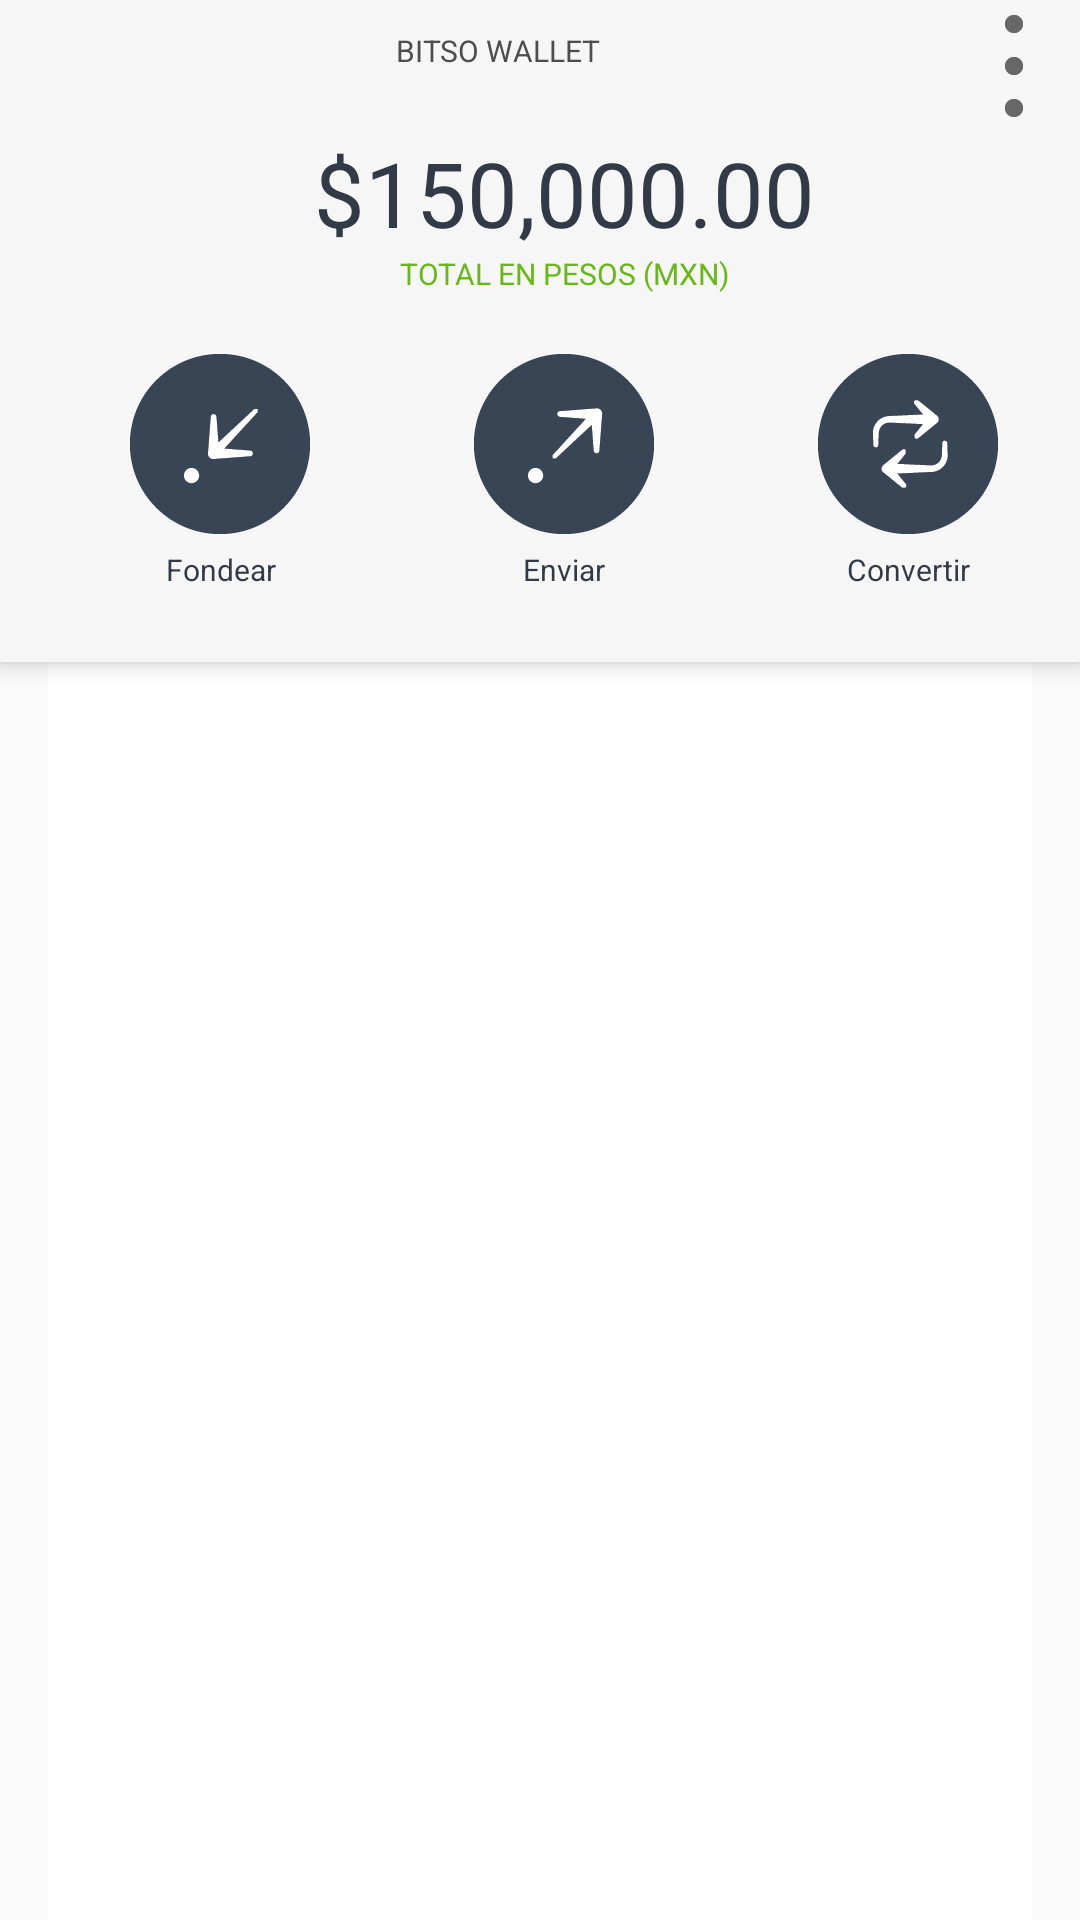

Reconstruct the res/layout file that produces this screen, plus the resources it refers to.
<!-- AndroidManifest.xml: application theme BitsoTheme -->
<!-- res/layout/inner_functionalities.xml -->
<?xml version="1.0" encoding="utf-8"?>
<android.support.design.widget.CoordinatorLayout
    xmlns:android="http://schemas.android.com/apk/res/android"
    xmlns:app="http://schemas.android.com/apk/res-auto"
    android:id="@+id/coordinator_layout"
    android:layout_width="match_parent"
    android:layout_height="match_parent"
    android:fitsSystemWindows="true">

    
    <android.support.v7.widget.RecyclerView
        xmlns:android="http://schemas.android.com/apk/res/android"
        android:id="@+id/item_list"
        android:layout_width="match_parent"
        android:layout_height="match_parent"
        android:layout_marginLeft="16dp"
        android:layout_marginRight="16dp"
        app:layoutManager="LinearLayoutManager"
        android:background="@color/textColorPrimary"
        app:layout_behavior="@string/appbar_scrolling_view_behavior"/>

    <android.support.design.widget.AppBarLayout
        android:layout_width="match_parent"
        android:layout_height="wrap_content"
        android:theme="@style/ThemeOverlay.AppCompat.Dark.ActionBar"
        android:background="@color/textColorPrimary">

        
        <android.support.v7.widget.Toolbar
            android:id="@+id/toolbar"
            android:layout_width="match_parent"
            android:layout_height="wrap_content"
            android:background="@color/toolbar"
            app:layout_scrollFlags="scroll">

            <include layout="@layout/inner_tool_bar"/>

        </android.support.v7.widget.Toolbar>
    </android.support.design.widget.AppBarLayout>

</android.support.design.widget.CoordinatorLayout>
<!-- res/layout/inner_tool_bar.xml (included above) -->
<?xml version="1.0" encoding="utf-8"?>
<FrameLayout xmlns:android="http://schemas.android.com/apk/res/android"
             xmlns:app="http://schemas.android.com/apk/res-auto"
             android:layout_width="match_parent"
             android:layout_height="match_parent">

    <LinearLayout
        android:layout_width="match_parent"
        android:layout_height="match_parent"
        android:background="@color/toolbar"
        android:orientation="vertical">

        <LinearLayout
            android:layout_width="match_parent"
            android:layout_height="wrap_content"
            android:background="@color/toolbar"
            android:orientation="horizontal">
            <TextView
                android:id="@+id/textView3"
                style="@style/ToolbarTittleLetters"
                android:layout_width="0dp"
                android:layout_height="wrap_content"
                android:layout_marginBottom="20dp"
                android:layout_marginTop="10dp"
                android:gravity="center_horizontal"
                android:text="@string/bitso_wallet"
                android:layout_weight="1"/>

            <ImageView
                android:id="@+id/dots_icon"
                android:layout_width="wrap_content"
                android:layout_height="wrap_content"
                app:srcCompat="@drawable/dots"/>
        </LinearLayout>

        <TextView
            android:id="@+id/toolbarCurrencyAmount"
            style="@style/ToolbarBalance"
            android:layout_width="match_parent"
            android:layout_height="wrap_content"
            android:gravity="center_horizontal"
            android:text="$150,000.00"/>

        <TextView
            android:id="@+id/toolbarCurrencyAmountLbl"
            style="@style/ToolbarPesosLetters"
            android:layout_width="match_parent"
            android:layout_height="wrap_content"
            android:layout_marginBottom="20dp"
            android:gravity="center_horizontal"
            android:text="@string/total_pesos"/>


        <LinearLayout
            android:layout_width="match_parent"
            android:layout_height="wrap_content"
            android:background="@color/toolbar"
            android:orientation="horizontal"
            android:layout_marginBottom="24dp"
            android:weightSum="3">

            <LinearLayout
                android:layout_width="0dp"
                android:layout_height="match_parent"
                android:layout_weight="1"
                android:background="@color/toolbar"
                android:orientation="vertical">

                <ImageView
                    android:id="@+id/fondear_btn"
                    android:layout_width="wrap_content"
                    android:layout_height="wrap_content"
                    android:layout_gravity="center_horizontal"
                    app:srcCompat="@drawable/fondear"/>

                <TextView
                    android:id="@+id/fondear_lbl"
                    style="@style/ToolbarButtonLetters"
                    android:layout_width="match_parent"
                    android:layout_height="wrap_content"
                    android:layout_marginTop="5dp"
                    android:gravity="center_horizontal"
                    android:text="@string/fondear"/>
            </LinearLayout>

            <LinearLayout
                android:layout_width="0dp"
                android:layout_height="match_parent"
                android:layout_weight="1"
                android:background="@color/toolbar"
                android:orientation="vertical">

                <ImageView
                    android:id="@+id/enviar_btn"
                    android:layout_width="wrap_content"
                    android:layout_height="wrap_content"
                    android:layout_gravity="center_horizontal"
                    app:srcCompat="@drawable/enviar"/>

                <TextView
                    android:id="@+id/enviar_lbl"
                    style="@style/ToolbarButtonLetters"
                    android:layout_width="match_parent"
                    android:layout_height="wrap_content"
                    android:layout_marginTop="5dp"
                    android:gravity="center_horizontal"
                    android:text="@string/enviar"/>
            </LinearLayout>

            <LinearLayout
                android:layout_width="0dp"
                android:layout_height="match_parent"
                android:layout_weight="1"
                android:background="@color/toolbar"
                android:orientation="vertical">

                <ImageView
                    android:id="@+id/conviert_btn"
                    android:layout_width="wrap_content"
                    android:layout_height="wrap_content"
                    android:layout_gravity="center_horizontal"
                    app:srcCompat="@drawable/convierte"/>

                <TextView
                    android:id="@+id/convertir_lbl"
                    style="@style/ToolbarButtonLetters"
                    android:layout_width="match_parent"
                    android:layout_height="wrap_content"
                    android:layout_marginTop="5dp"
                    android:gravity="center_horizontal"
                    android:text="@string/convertir"/>
            </LinearLayout>
        </LinearLayout>

        
    </LinearLayout>
</FrameLayout>
<!-- resources referenced by this layout -->
<resources>
  <color name="textColorPrimary">#FFFFFF</color>
  <color name="toolbar">#F6F6F6</color>
  <!-- drawable convierte: png bitmap (drawable-hdpi, 2048 bytes) -->
  <!-- drawable dots: png bitmap (drawable, 854 bytes) -->
  <!-- drawable enviar: png bitmap (drawable-hdpi, 1642 bytes) -->
  <!-- drawable fondear: png bitmap (drawable-hdpi, 1639 bytes) -->
  <!-- drawable shade (drawable) -->
  <?xml version="1.0" encoding="utf-8"?>
  <bitmap
  xmlns:android="http://schemas.android.com/apk/res/android"
  android:src="@drawable/shade"
  android:tileMode="repeat"
  android:dither="true" />
  <string name="bitso_wallet">BITSO WALLET</string>
  <string name="convertir">Convertir</string>
  <string name="enviar">Enviar</string>
  <string name="fondear">Fondear</string>
  <string name="total_pesos">TOTAL EN PESOS (MXN)</string>
  <style name="ToolbarBalance">
          <item name="android:textSize">30dp</item>
          <item name="android:textColor">@color/bitso_dark_blue</item>
      </style>
  <style name="ToolbarButtonLetters">
          <item name="android:textColor">@color/bitso_dark_blue</item>
          <item name="android:textSize">10dp</item>
      </style>
  <style name="ToolbarPesosLetters">
          <item name="android:textColor">@color/bitso_green</item>
          <item name="android:textSize">10dp</item>
      </style>
  <style name="ToolbarTittleLetters">
          <item name="android:textColor">@color/toolbar_title</item>
          <item name="android:textSize">10dp</item>
      </style>
  <style name="BitsoTheme" parent="BitsoTheme.Base" />
  <color name="bitso_dark_blue">#313A46</color>
  <color name="bitso_green">#68B915</color>
  <color name="toolbar_title">@color/bitso_gray</color>
  <style name="BitsoTheme.Base" parent="Theme.AppCompat.Light.DarkActionBar">
          <item name="windowNoTitle">true</item>
          <item name="windowActionBar">false</item>
          <item name="colorPrimary">@color/colorPrimary</item>
          <item name="colorPrimaryDark">@color/colorPrimaryDark</item>
          <item name="colorAccent">@color/colorAccent</item>
      </style>
  <color name="bitso_gray">#4D4D4D</color>
  <color name="colorPrimary">#125688</color>
  <color name="colorPrimaryDark">#125688</color>
  <color name="colorAccent">#C8e8FF</color>
</resources>
